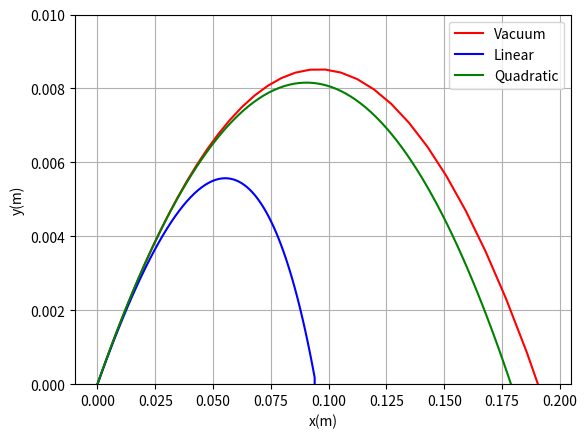

Reproduce this figure in Python.
import matplotlib.pylab as plt
import numpy as np
import math


def vacuum():
    m, g, V, ang, dt = 1.0471975511965977e-09, 9.81, 2.3, 10.0, 0.0001
    t = 0
    vx = V * np.cos(ang/180*np.pi)
    vy = V * np.sin(ang/180*np.pi)
    x = 0
    y = 0 
    t_list = []
    x_list = []
    y_list = []

    while y >= 0:
        x = x + vx * t
        y = y + vy * t
        vy = vy - g * t
        t = t + dt
        t_list.append(t)
        x_list.append(x)
        y_list.append(y)
    return x_list, y_list

def linear():
    # gravity acceleration
    g = 9.81 #m/s^2
    # diameter of the object
    D = 1.e-4 #m
    # volume of the object
    vol = (4.0/3.0) * math.pi * (D/2)**3
    # density (Kg/m^3)
    rho = 2000
    # mass of the object
    m = rho * vol
    
    # features of the drag force
    B = 1.6e-4
    b = B*D

    # time spacing
    dt = 0.001

    # angle of throw (in degree)
    theta = 10.0

    # degrees2radians
    theta_rads = math.radians(theta)

    # initial conditions (with air resistance)
    t = 0
    v0 = 2.3
    vy = v0*math.sin(theta_rads)
    vx = v0*math.cos(theta_rads)
    y = 0
    x = 0

    # initial conditions (in vacuum)
    vy_vac = vy
    vx_vac = vx
    y_vac = y
    x_vac = x

    # lists for the motion in air resistance
    timev = [t]
    velocityy = [vy]
    velocityx = [vx]
    yy = [y]
    xx = [x]

    # lists for the motion in vacuum
    velocityy_vac = [vy]
    velocityx_vac = [vx]
    yy_vac = [y]
    xx_vac = [x]


    # loop for the Euler integration
    while(y_vac >= 0):
        
        # model with air resistance
        dvy = -g*dt - (b/m)*vy*dt
        vy += dvy
        
        dy = dt*vy
        y += dy
        
        dvx = -(b/m)*vx*dt
        vx += dvx
        
        dx = dt*vx
        x += dx
        
        t += dt

        # this is required when the object hits the ground (y = 0) and we do not want y to be negative.
        if y < 0:
            x -= dx
            y = 0.0
            vy = 0.0
            vx = 0.0

        #Appending to final list     
        timev.append(t)
        velocityy.append(vy)
        velocityx.append(vx)
        yy.append(y)
        xx.append(x)

        #Iterating y and x values
        dvy_vac = -g*dt
        vy_vac += dvy_vac
        dy_vac = dt*vy_vac
        y_vac += dy_vac
            
        dvx_vac = 0.0
        vx_vac += dvx_vac
        dx_vac = dt*vx_vac
        x_vac += dx_vac
            
        #Position and velocity list     
        velocityy_vac.append(vy_vac)
        velocityx_vac.append(vx_vac)
        yy_vac.append(y_vac)
        xx_vac.append(x_vac)  
    return xx, yy

def quadratic():
    M = 1.0
    g = 9.8
    V = 2.3
    ang = 10.0
    Cd = 0.25
    dt = 0.001
    t = [0]
    vx = [V*np.cos(ang/180*np.pi)]  
    vy = [V*np.sin(ang/180*np.pi)]
    x = [0]                         
    y = [0]
    drag = Cd * V**2
    ax = [-(drag*np.cos(ang/180*np.pi))/M ]          
    ay = [-g-(drag*np.sin(ang/180*np.pi)/M) ]

    count = 0
    while (y[count]>=0):
        t.append(t[count] + dt)
        vx.append(vx[count]+dt*ax[count])  
        vy.append(vy[count]+dt*ay[count])
        x.append(x[count]+dt*vx[count])    
        y.append(y[count]+dt*vy[count])   
        vel = np.sqrt(vx[count+1]**2 + vy[count+1]**2)  
        drag = Cd*vel**2                                 
        ax.append(-(drag*np.cos(ang/180*np.pi))/M)     
        ay.append(-g-(drag*np.sin(ang/180*np.pi)/M))
        count = count + 1
    return x,y
x_v, y_v = vacuum()
x_l, y_l = linear()
x_q, y_q = quadratic()

plt.plot(x_v, y_v, 'r', label='Vacuum')
plt.plot(x_l, y_l, 'b', label='Linear')
plt.plot(x_q, y_q, 'g', label='Quadratic')
plt.xlabel("x(m)")
plt.ylabel("y(m)")
plt.ylim(0.0, 0.01)
plt.grid()
plt.legend()
plt.show()